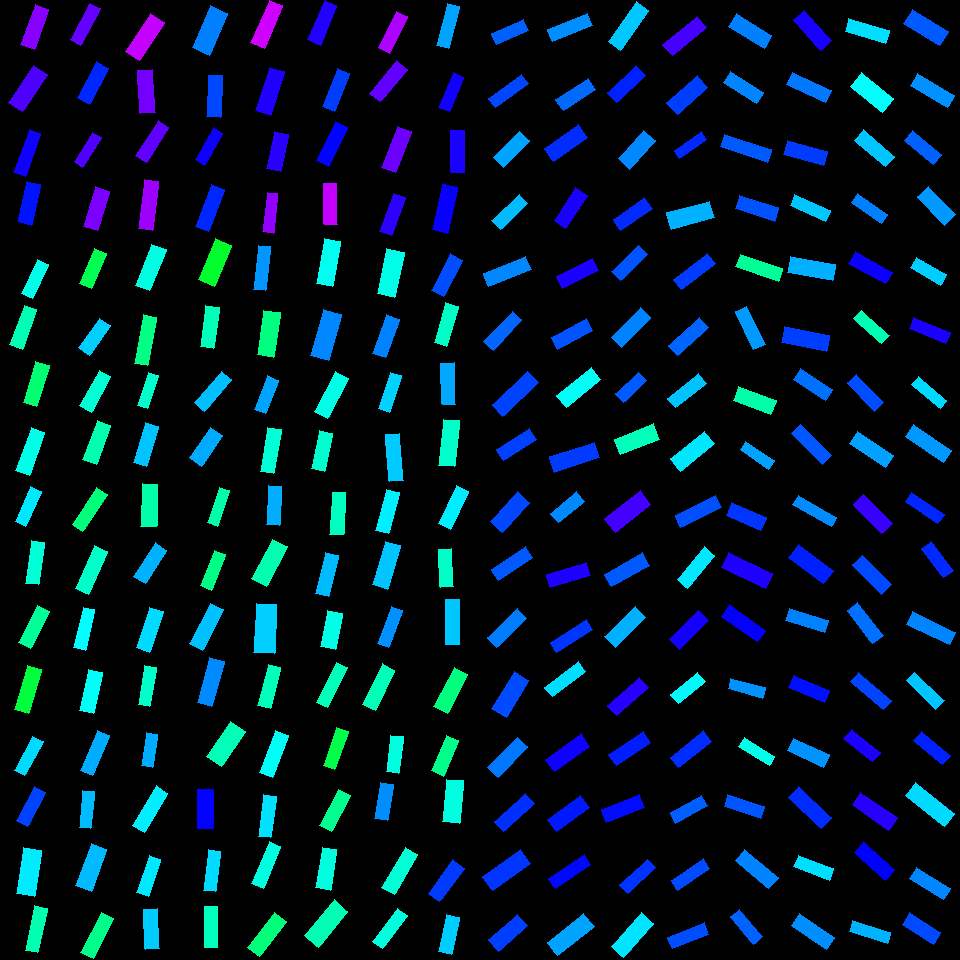

The data file committed next to this chart (first rows):
, angleRotated, color, length, logWidthLengthRatio, x, y, centerX, centerY, width, lengthRotatedProjectX, widthRotatedProjectX, lengthRotatedProjectY, widthRotatedProjectY, vertexRightBottom, vertexRightTop, vertexLeftBottom, vertexLeftTop
0, 2.724, 0.6038, 35.84, -1.091, 509.9, 31.78, 510, 30, 12.03, -32.76, 4.881, 14.54, -11, (496, 44), (491, 33), (528, 30), (523, 19)
1, 2.509, 0.6209, 40.15, -1.238, 508.5, 90.84, 510, 90, 11.65, -32.39, 6.884, 23.73, -9.396, (495, 107), (488, 98), (528, 83), (521, 74)
2, 2.337, 0.5598, 37.45, -0.9929, 511.6, 149.3, 510, 150, 13.88, -25.98, 9.995, 26.98, -9.627, (503, 167), (493, 157), (529, 140), (519, 131)
3, 2.391, 0.5436, 37.77, -1.099, 509.8, 212, 510, 210, 12.59, -27.63, 8.581, 25.75, -9.206, (500, 229), (491, 220), (527, 203), (519, 194)
4, 2.754, 0.5784, 46.12, -1.206, 507.2, 271.6, 510, 270, 13.8, -42.69, 5.22, 17.44, -12.78, (488, 286), (483, 273), (531, 269), (525, 256)
5, 2.319, 0.6, 41.6, -1.187, 502.5, 330.8, 510, 330, 12.7, -28.3, 9.305, 30.48, -8.64, (493, 350), (483, 341), (521, 319), (512, 311)
6, 2.388, 0.6227, 49.18, -1.144, 515.4, 393.9, 510, 390, 15.66, -35.88, 10.71, 33.64, -11.42, (502, 416), (492, 404), (538, 382), (527, 371)
7, 2.568, 0.6248, 38.94, -1.114, 516.4, 444.5, 510, 450, 12.78, -32.71, 6.933, 21.13, -10.73, (503, 460), (496, 449), (536, 439), (529, 428)
8, 2.305, 0.6202, 40.43, -0.9157, 510.3, 512.3, 510, 510, 16.18, -27.09, 12.01, 30.01, -10.84, (502, 532), (490, 521), (529, 502), (517, 491)
9, 2.551, 0.6089, 41.31, -1.18, 511.9, 563.6, 510, 570, 12.7, -34.3, 7.075, 23.02, -10.54, (498, 580), (491, 569), (532, 557), (525, 546)
10, 2.387, 0.5851, 41.22, -1.095, 506.8, 628, 510, 630, 13.79, -30.04, 9.444, 28.23, -10.05, (496, 647), (487, 637), (526, 618), (517, 608)
11, 2.123, 0.6176, 43.46, -0.9505, 510.3, 694.5, 510, 690, 16.8, -22.81, 14.3, 36.99, -8.818, (506, 717), (491, 708), (528, 680), (514, 671)
12, 2.329, 0.5888, 42.27, -1.106, 507.6, 757.4, 510, 750, 13.99, -29.07, 10.15, 30.69, -9.619, (498, 777), (487, 767), (527, 746), (517, 737)
13, 2.4, 0.6364, 41.28, -1.116, 514.4, 812.6, 510, 810, 13.52, -30.43, 9.135, 27.89, -9.969, (503, 831), (494, 821), (534, 803), (525, 793)
14, 2.523, 0.6316, 46.57, -0.9997, 506.8, 869.7, 510, 870, 17.14, -37.94, 9.94, 27.01, -13.96, (492, 890), (482, 876), (530, 863), (520, 849)
15, 2.434, 0.6257, 39.05, -0.9494, 508, 932.9, 510, 930, 15.11, -29.67, 9.827, 25.39, -11.48, (498, 951), (488, 939), (527, 925), (517, 914)
16, 2.759, 0.5735, 42.67, -1.22, 569.9, 27.72, 570, 30, 12.6, -39.59, 4.705, 15.93, -11.69, (552, 41), (547, 29), (592, 25), (587, 13)
17, 2.557, 0.5969, 38.65, -1.062, 575.6, 94.59, 570, 90, 13.37, -32.23, 7.38, 21.34, -11.15, (563, 110), (555, 99), (595, 89), (588, 78)
18, 2.526, 0.6376, 41.55, -0.9681, 566.1, 143, 570, 150, 15.78, -33.93, 9.106, 23.98, -12.89, (553, 161), (544, 148), (587, 137), (578, 124)
19, 2.158, 0.6839, 39.32, -1.027, 570.8, 207.8, 570, 210, 14.08, -21.79, 11.72, 32.74, -7.801, (565, 228), (554, 220), (587, 195), (575, 187)
20, 2.672, 0.6854, 40.65, -1.1, 577.4, 273.6, 570, 270, 13.53, -36.25, 6.119, 18.38, -12.07, (562, 288), (556, 276), (598, 270), (592, 258)
21, 2.647, 0.6123, 39.98, -1.093, 572.2, 334.1, 570, 330, 13.4, -35.2, 6.355, 18.96, -11.8, (557, 349), (551, 337), (592, 330), (586, 318)
22, 2.465, 0.4954, 44.58, -1.105, 578.8, 387.6, 570, 390, 14.76, -34.76, 9.241, 27.91, -11.51, (566, 407), (556, 395), (600, 379), (591, 367)
23, 2.827, 0.6277, 47.59, -1.081, 574.3, 457.1, 570, 450, 16.15, -45.25, 4.998, 14.73, -15.36, (554, 472), (549, 456), (599, 457), (594, 442)
24, 2.442, 0.5774, 33.65, -0.9873, 567.7, 507.2, 570, 510, 12.54, -25.74, 8.077, 21.68, -9.592, (558, 522), (550, 513), (584, 501), (576, 491)
25, 2.851, 0.6861, 42.14, -1.114, 568.8, 574.7, 570, 570, 13.83, -40.37, 3.968, 12.08, -13.25, (550, 587), (546, 574), (590, 575), (586, 562)
26, 2.588, 0.6322, 42.78, -1.288, 571.4, 635.9, 570, 630, 11.79, -36.4, 6.196, 22.47, -10.04, (556, 652), (550, 642), (592, 629), (586, 619)
27, 2.487, 0.5211, 41.99, -1.245, 565.2, 679.2, 570, 690, 12.1, -33.3, 7.368, 25.58, -9.593, (552, 696), (544, 687), (585, 671), (578, 661)
28, 2.517, 0.6768, 43.93, -1.067, 567.7, 752.8, 570, 750, 15.12, -35.64, 8.84, 25.68, -12.27, (554, 771), (545, 759), (589, 746), (581, 733)
29, 2.522, 0.6506, 40.82, -0.9925, 568.4, 813.3, 570, 810, 15.13, -33.22, 8.788, 23.71, -12.31, (556, 831), (547, 819), (589, 807), (580, 795)
30, 2.555, 0.662, 42.77, -1.231, 569.7, 871.5, 570, 870, 12.49, -35.62, 6.912, 23.67, -10.4, (555, 888), (548, 878), (590, 864), (584, 854)
31, 2.469, 0.5594, 46.26, -1.02, 570.8, 934.7, 570, 930, 16.68, -36.18, 10.39, 28.83, -13.05, (557, 955), (547, 942), (594, 926), (583, 913)
32, 2.182, 0.5363, 48.85, -1.2, 628.5, 26, 630, 30, 14.72, -28.03, 12.06, 40.01, -8.446, (620, 50), (608, 41), (648, 10), (636, 1)
33, 2.395, 0.6447, 40.05, -1.118, 626.7, 84.09, 630, 90, 13.09, -29.41, 8.889, 27.19, -9.615, (616, 102), (607, 92), (645, 75), (636, 65)
34, 2.296, 0.5777, 38.65, -0.9232, 636.9, 149.6, 630, 150, 15.35, -25.64, 11.49, 28.92, -10.18, (629, 169), (618, 158), (655, 140), (643, 130)
35, 2.543, 0.6389, 37.99, -1.031, 632.7, 214, 630, 210, 13.55, -31.38, 7.638, 21.41, -11.19, (620, 230), (613, 219), (652, 208), (644, 197)
36, 2.384, 0.6114, 37.52, -1.047, 629.7, 262.9, 630, 270, 13.16, -27.25, 9.048, 25.79, -9.56, (620, 280), (611, 271), (647, 254), (638, 245)
37, 2.348, 0.5809, 41.45, -1.072, 630.8, 327.3, 630, 330, 14.19, -29.06, 10.11, 29.55, -9.948, (621, 347), (611, 337), (650, 317), (640, 307)
38, 2.394, 0.6073, 31.35, -0.9882, 631.1, 387.3, 630, 390, 11.67, -22.98, 7.934, 21.31, -8.555, (623, 402), (615, 393), (646, 380), (638, 372)
39, 2.762, 0.4544, 41.74, -0.9296, 637, 439.1, 630, 450, 16.47, -38.76, 6.105, 15.47, -15.3, (620, 454), (614, 439), (659, 439), (653, 423)
40, 2.481, 0.7097, 45.29, -0.9501, 627.7, 511.8, 630, 510, 17.51, -35.75, 10.75, 27.8, -13.82, (615, 532), (604, 518), (650, 504), (640, 490)
41, 2.626, 0.6082, 43.14, -1.097, 627.2, 569.9, 630, 570, 14.41, -37.54, 7.099, 21.26, -12.53, (611, 586), (604, 574), (649, 565), (642, 552)
42, 2.374, 0.5512, 42.41, -1.02, 625.4, 626.9, 630, 630, 15.3, -30.51, 10.62, 29.45, -11.01, (615, 647), (604, 636), (645, 617), (635, 606)
43, 2.421, 0.692, 42.48, -1.148, 628.3, 696.1, 630, 690, 13.47, -31.92, 8.892, 28.03, -10.12, (616, 715), (607, 705), (648, 687), (639, 677)
44, 2.557, 0.648, 41.53, -1.133, 629.6, 748.4, 630, 750, 13.37, -34.62, 7.383, 22.94, -11.14, (616, 765), (608, 754), (650, 742), (643, 731)
45, 2.762, 0.6592, 41.21, -1.108, 622.8, 808.5, 630, 810, 13.61, -38.28, 5.04, 15.26, -12.64, (606, 822), (601, 809), (644, 807), (639, 794)
46, 2.412, 0.6332, 37.95, -1.196, 637.6, 876.2, 630, 870, 11.47, -28.3, 7.644, 25.29, -8.554, (627, 893), (619, 884), (655, 867), (647, 859)
47, 2.302, 0.5166, 44.99, -1.009, 632.6, 934.9, 630, 930, 16.4, -30.02, 12.22, 33.5, -10.95, (623, 957), (611, 946), (653, 923), (641, 912)
48, 2.457, 0.7126, 45.15, -1.129, 684.9, 36.07, 690, 30, 14.6, -34.98, 9.229, 28.54, -11.31, (672, 55), (662, 44), (706, 27), (697, 16)
49, 2.417, 0.626, 40.78, -0.9192, 687.2, 94.93, 690, 90, 16.26, -30.54, 10.78, 27.03, -12.18, (677, 114), (666, 102), (707, 87), (697, 75)
50, 2.535, 0.6406, 33.27, -1.285, 690.4, 145.2, 690, 150, 9.203, -27.33, 5.248, 18.97, -7.56, (679, 158), (674, 150), (706, 139), (701, 131)
51, 2.872, 0.5506, 44.46, -0.9639, 690.4, 215.2, 690, 210, 16.96, -42.85, 4.52, 11.85, -16.34, (671, 229), (666, 212), (714, 217), (709, 201)
52, 2.484, 0.6272, 42.71, -1.214, 694.5, 271.3, 690, 270, 12.69, -33.8, 7.756, 26.1, -10.04, (681, 289), (673, 279), (715, 263), (707, 253)
53, 2.399, 0.6006, 41.99, -1.1, 688.6, 336.5, 690, 330, 13.98, -30.93, 9.459, 28.4, -10.3, (677, 355), (668, 345), (708, 327), (699, 317)
54, 2.472, 0.5395, 39.63, -1.152, 686.8, 390.6, 690, 390, 12.52, -31.06, 7.776, 24.61, -9.815, (675, 407), (667, 398), (706, 383), (698, 373)
55, 2.466, 0.516, 43.99, -1.02, 692.6, 451.3, 690, 450, 15.85, -34.34, 9.908, 27.49, -12.38, (680, 471), (670, 458), (714, 443), (704, 431)
56, 2.691, 0.6147, 45.32, -1.227, 698.5, 511.6, 690, 510, 13.28, -40.79, 5.788, 19.75, -11.95, (680, 527), (675, 515), (721, 507), (715, 495)
57, 2.266, 0.5154, 42.37, -1.108, 696, 567.7, 690, 570, 14, -27.13, 10.75, 32.55, -8.963, (687, 588), (677, 579), (714, 555), (704, 546)
58, 2.358, 0.68, 41, -1.096, 688.7, 629.9, 690, 630, 13.7, -29.05, 9.672, 28.94, -9.708, (679, 649), (669, 639), (708, 620), (698, 610)
59, 2.446, 0.5026, 35.28, -1.094, 688, 687.9, 690, 690, 11.81, -27.08, 7.57, 22.61, -9.067, (678, 703), (670, 694), (705, 681), (697, 672)
... 196 more rows
